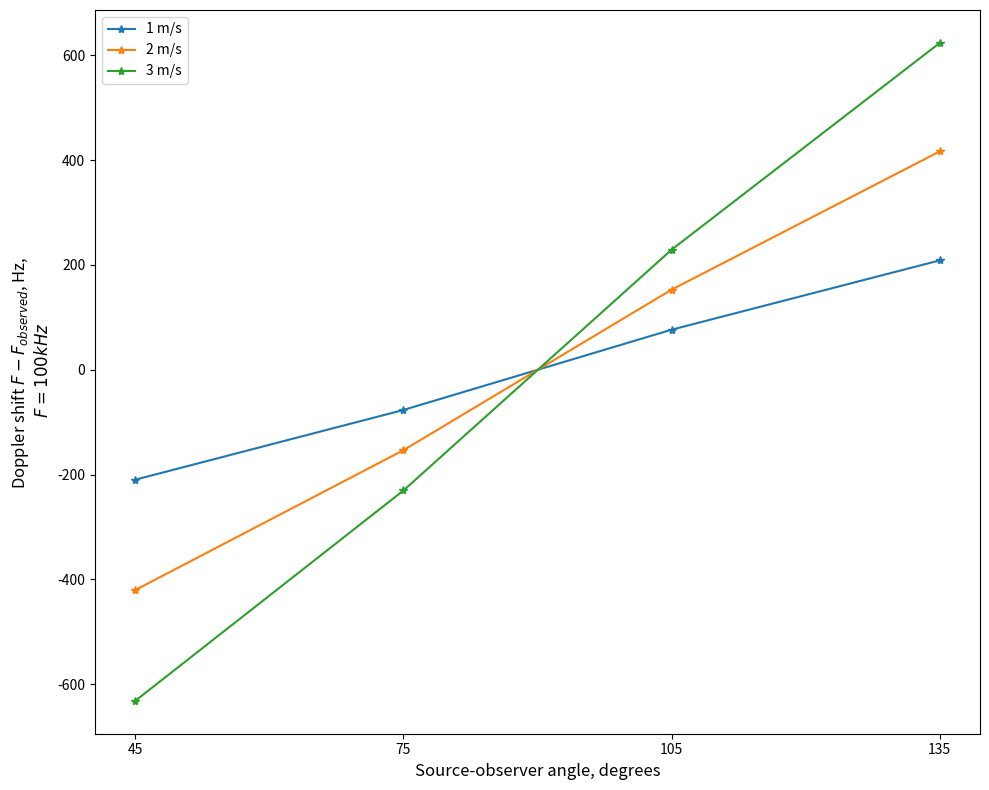

The matplotlib source for this figure:
#!/usr/bin/env python3
# -*- coding: utf-8 -*-
"""
Estimating the amount of Doppler shift as bats flew across the microphones
==========================================================================


@author: Thejasvi Beleyur

this code is realised with an MIT license
"""

import numpy as np 
import matplotlib.pyplot as plt


speeds = np.array([1,2,3]) # speed in m/s
theta = np.array([45,75,105,135]) # angle relative to microphone perpendicular

f = 100*10**3 # the emitted frequency

vsound = 338.0 

doppler_shift = {}

for v in speeds:
    vcostheta = v*np.cos(np.deg2rad(theta))
    f_obs = f*(vsound/(vsound-vcostheta))
    doppler_shift[v] =  np.column_stack((theta, f-f_obs))
    print(f_obs-f, 'Delta frequency')
    
# %% 
# The min-max range of Doppler shifts is +/-209-623 Hz for a range of speeds
# between 1-3 m/s. The bats are considered to not be flying directly towards
# or away from the microphones because that rarely happens. Assuming this also 
# overestimates the Doppler shift, and thus creates a false impression of 
# how much variation it actually causes. 

plt.figure(figsize=(10,8))
for speed, data in doppler_shift.items():
    plt.plot(data[:,0], data[:,1],'-*',label=f'{speed} m/s')
plt.legend()
plt.ylabel('Doppler shift $F-F_{observed}$, Hz, \n $F=100kHz$', fontsize=12)
plt.xlabel('Source-observer angle, degrees', fontsize=12)
plt.xticks(theta, theta)
plt.tight_layout()
plt.savefig('SI_dopplershift.png')
